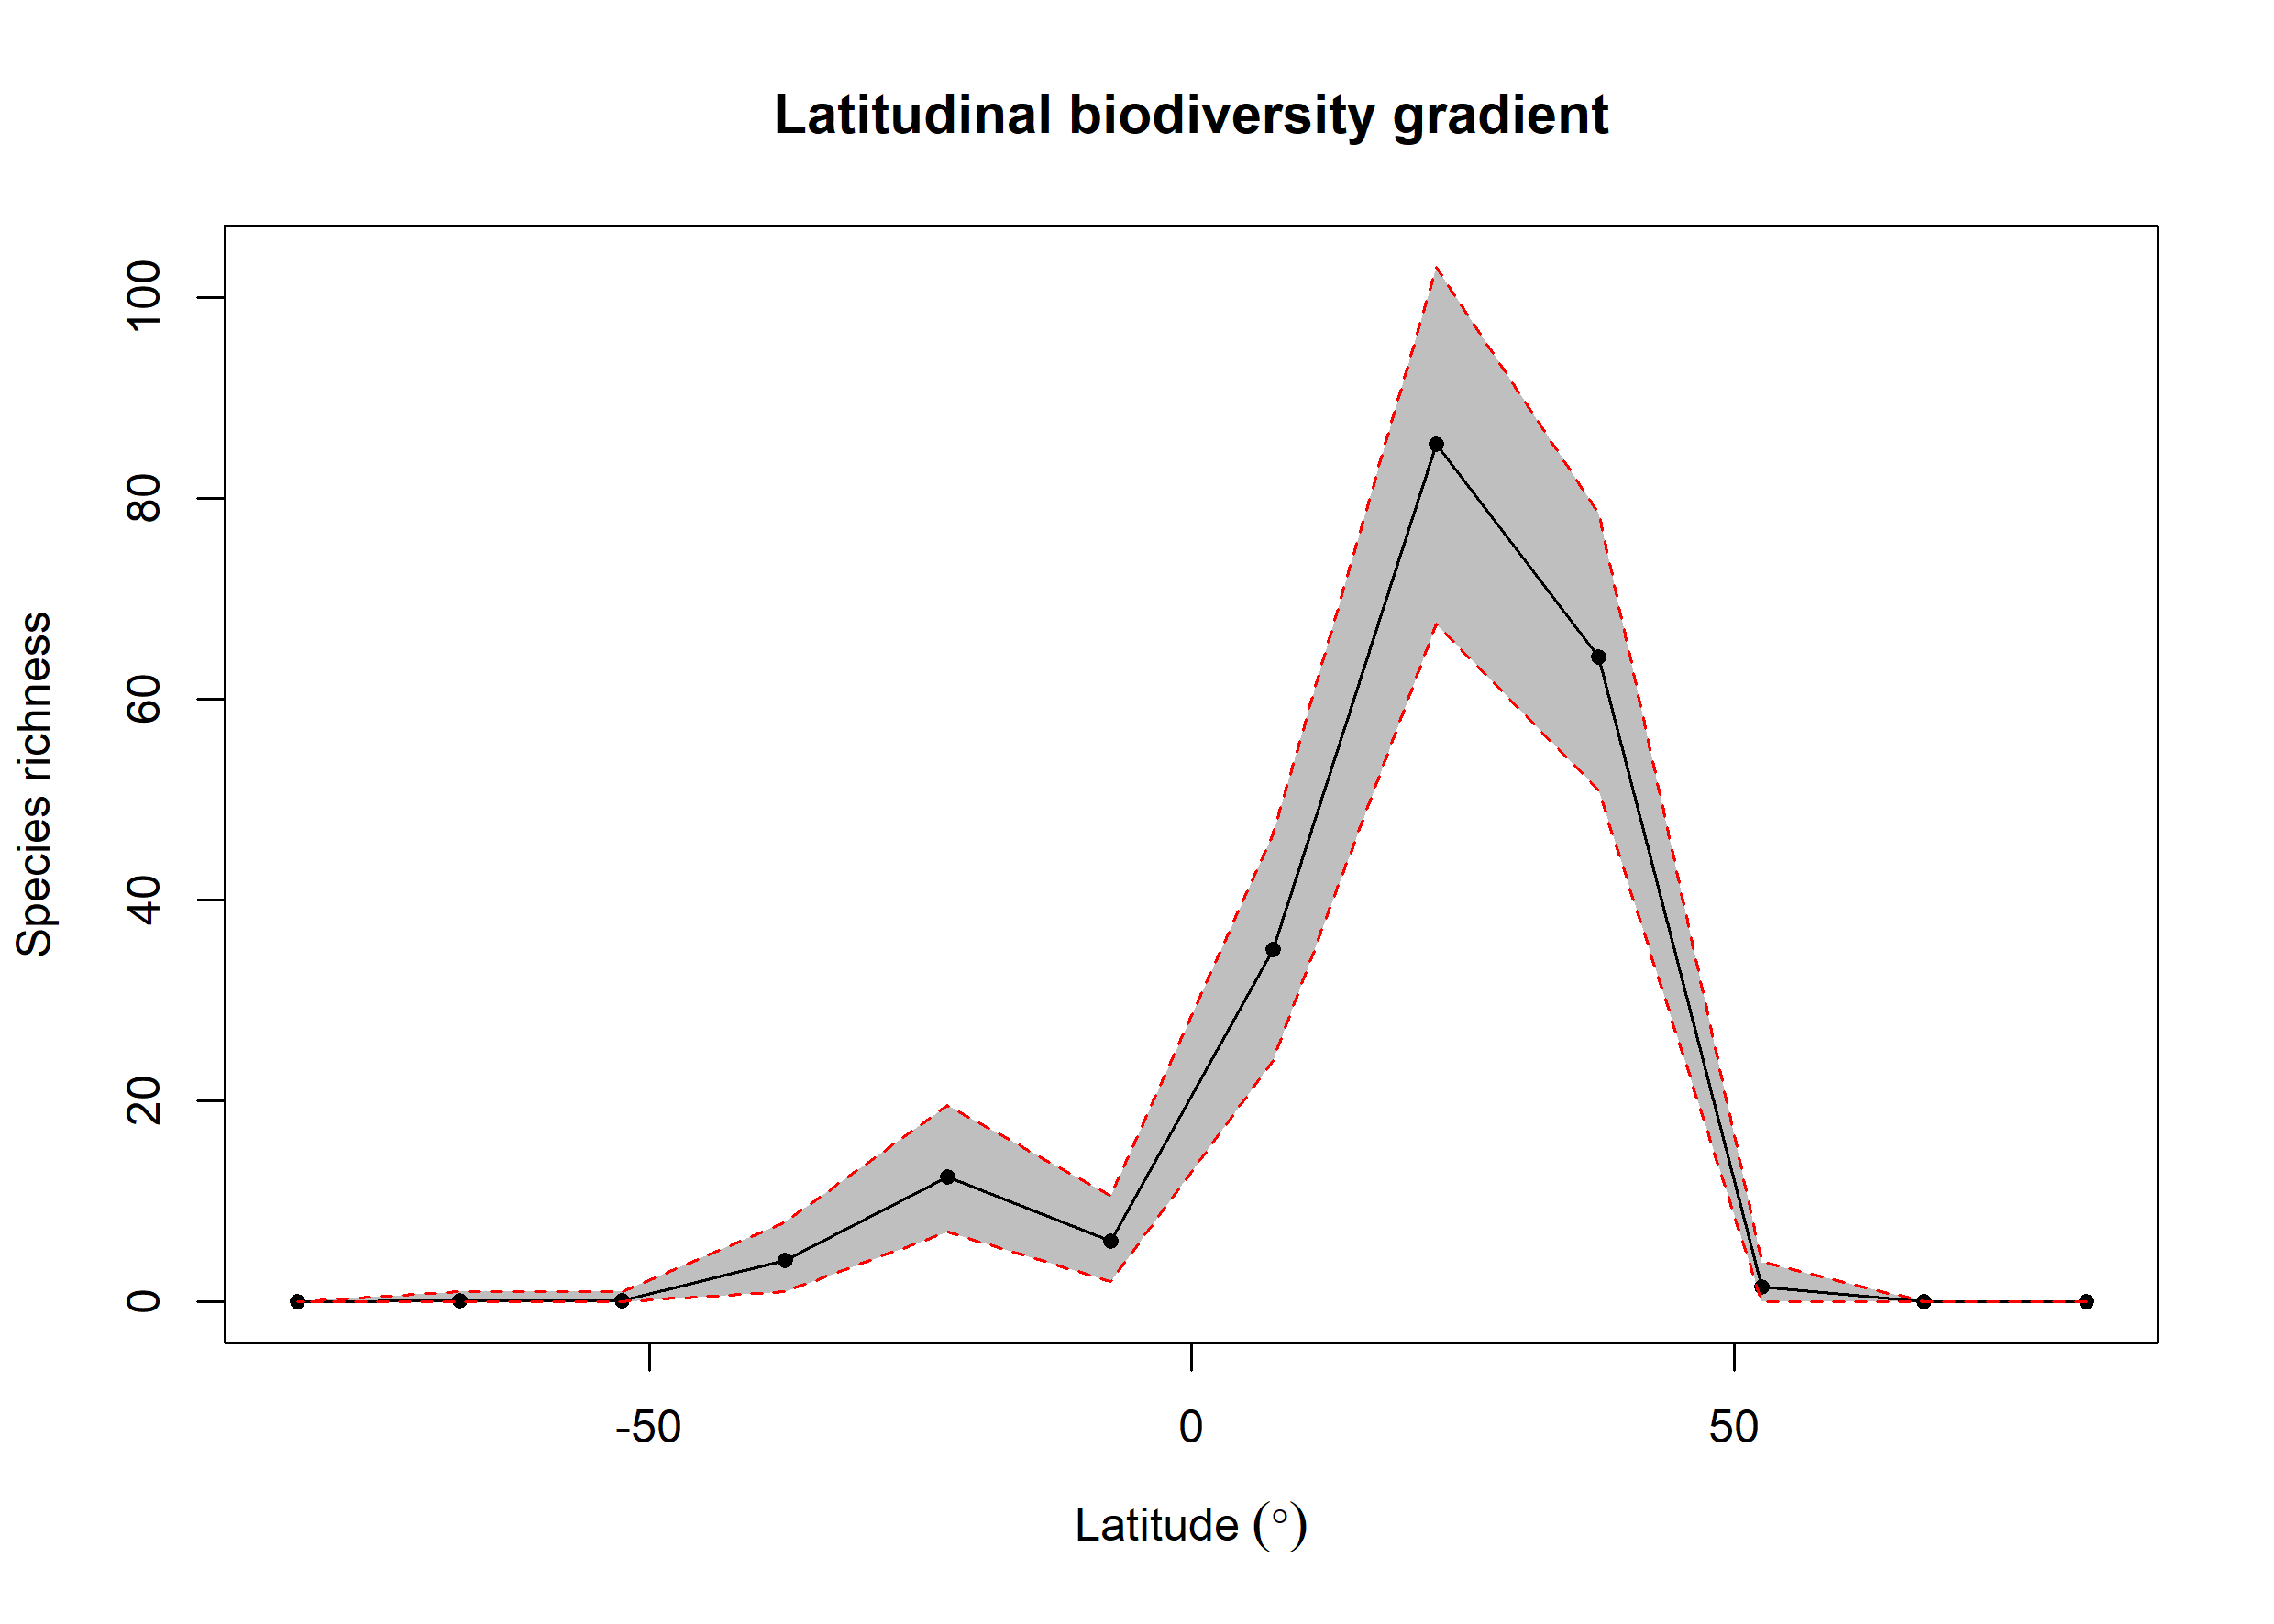

The data file committed next to this chart (first rows):
bin, max, min, mid, hemisphere, mean_richness, CI.Lower, CI.Upper
1, 90, 75, 82.5, N, 0.01, 0, 0
2, 75, 60, 67.5, N, 0, 0, 0
3, 60, 45, 52.5, N, 1.51, 0, 4
4, 45, 30, 37.5, N, 64.2, 50.95, 78.53
5, 30, 15, 22.5, N, 85.39, 67.47, 103
6, 15, 0, 7.5, N, 35.05, 24, 46.58
7, 0, -15, -7.5, S, 6.04, 2, 10.53
8, -15, -30, -22.5, S, 12.4, 7, 19.52
9, -30, -45, -37.5, S, 4.12, 1, 8
10, -45, -60, -52.5, S, 0.16, 0, 1
11, -60, -75, -67.5, S, 0.09, 0, 1
12, -75, -90, -82.5, S, 0, 0, 0
